Image classification data set "augmented" (haneens5905/MSI-System on GitHub). Class labels (6): cardboard, glass, metal, paper, plastic, trash.

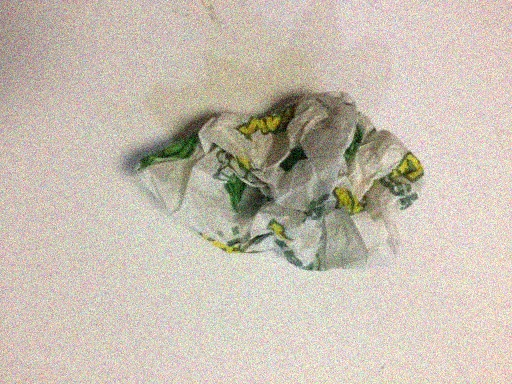
Label: trash

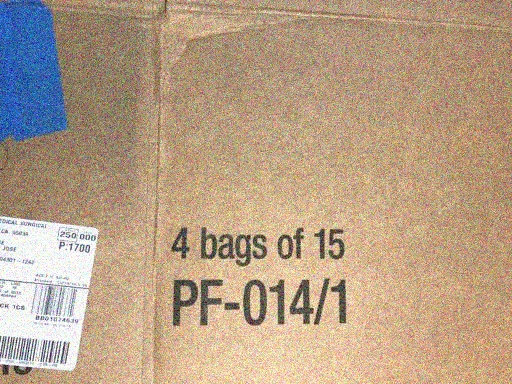
Label: cardboard

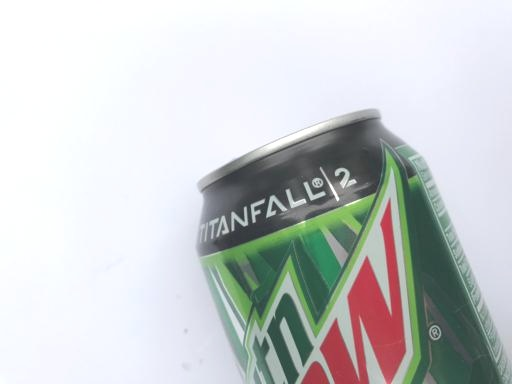
Label: metal

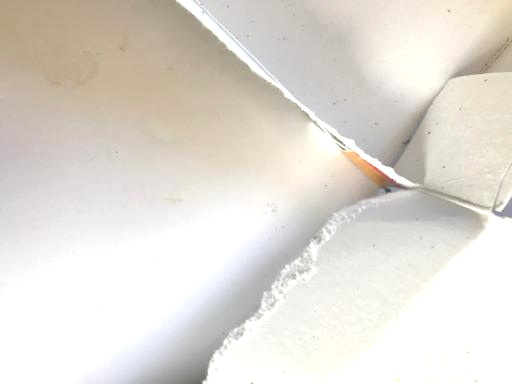
Label: paper

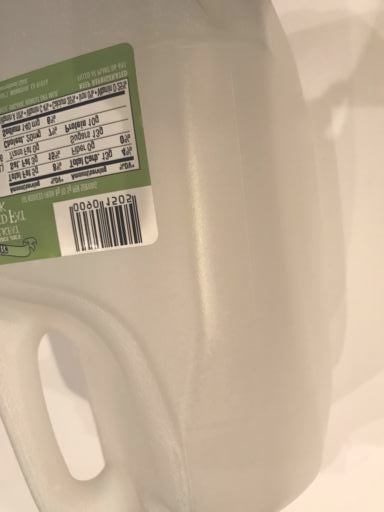
Label: plastic

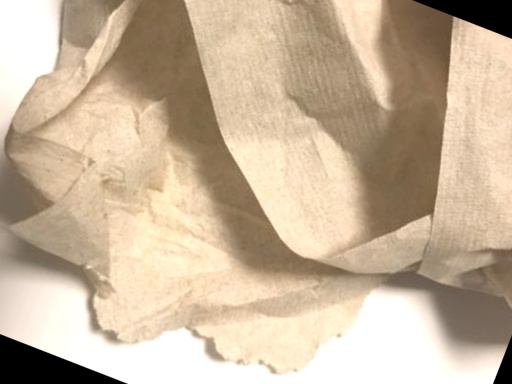
Label: trash
